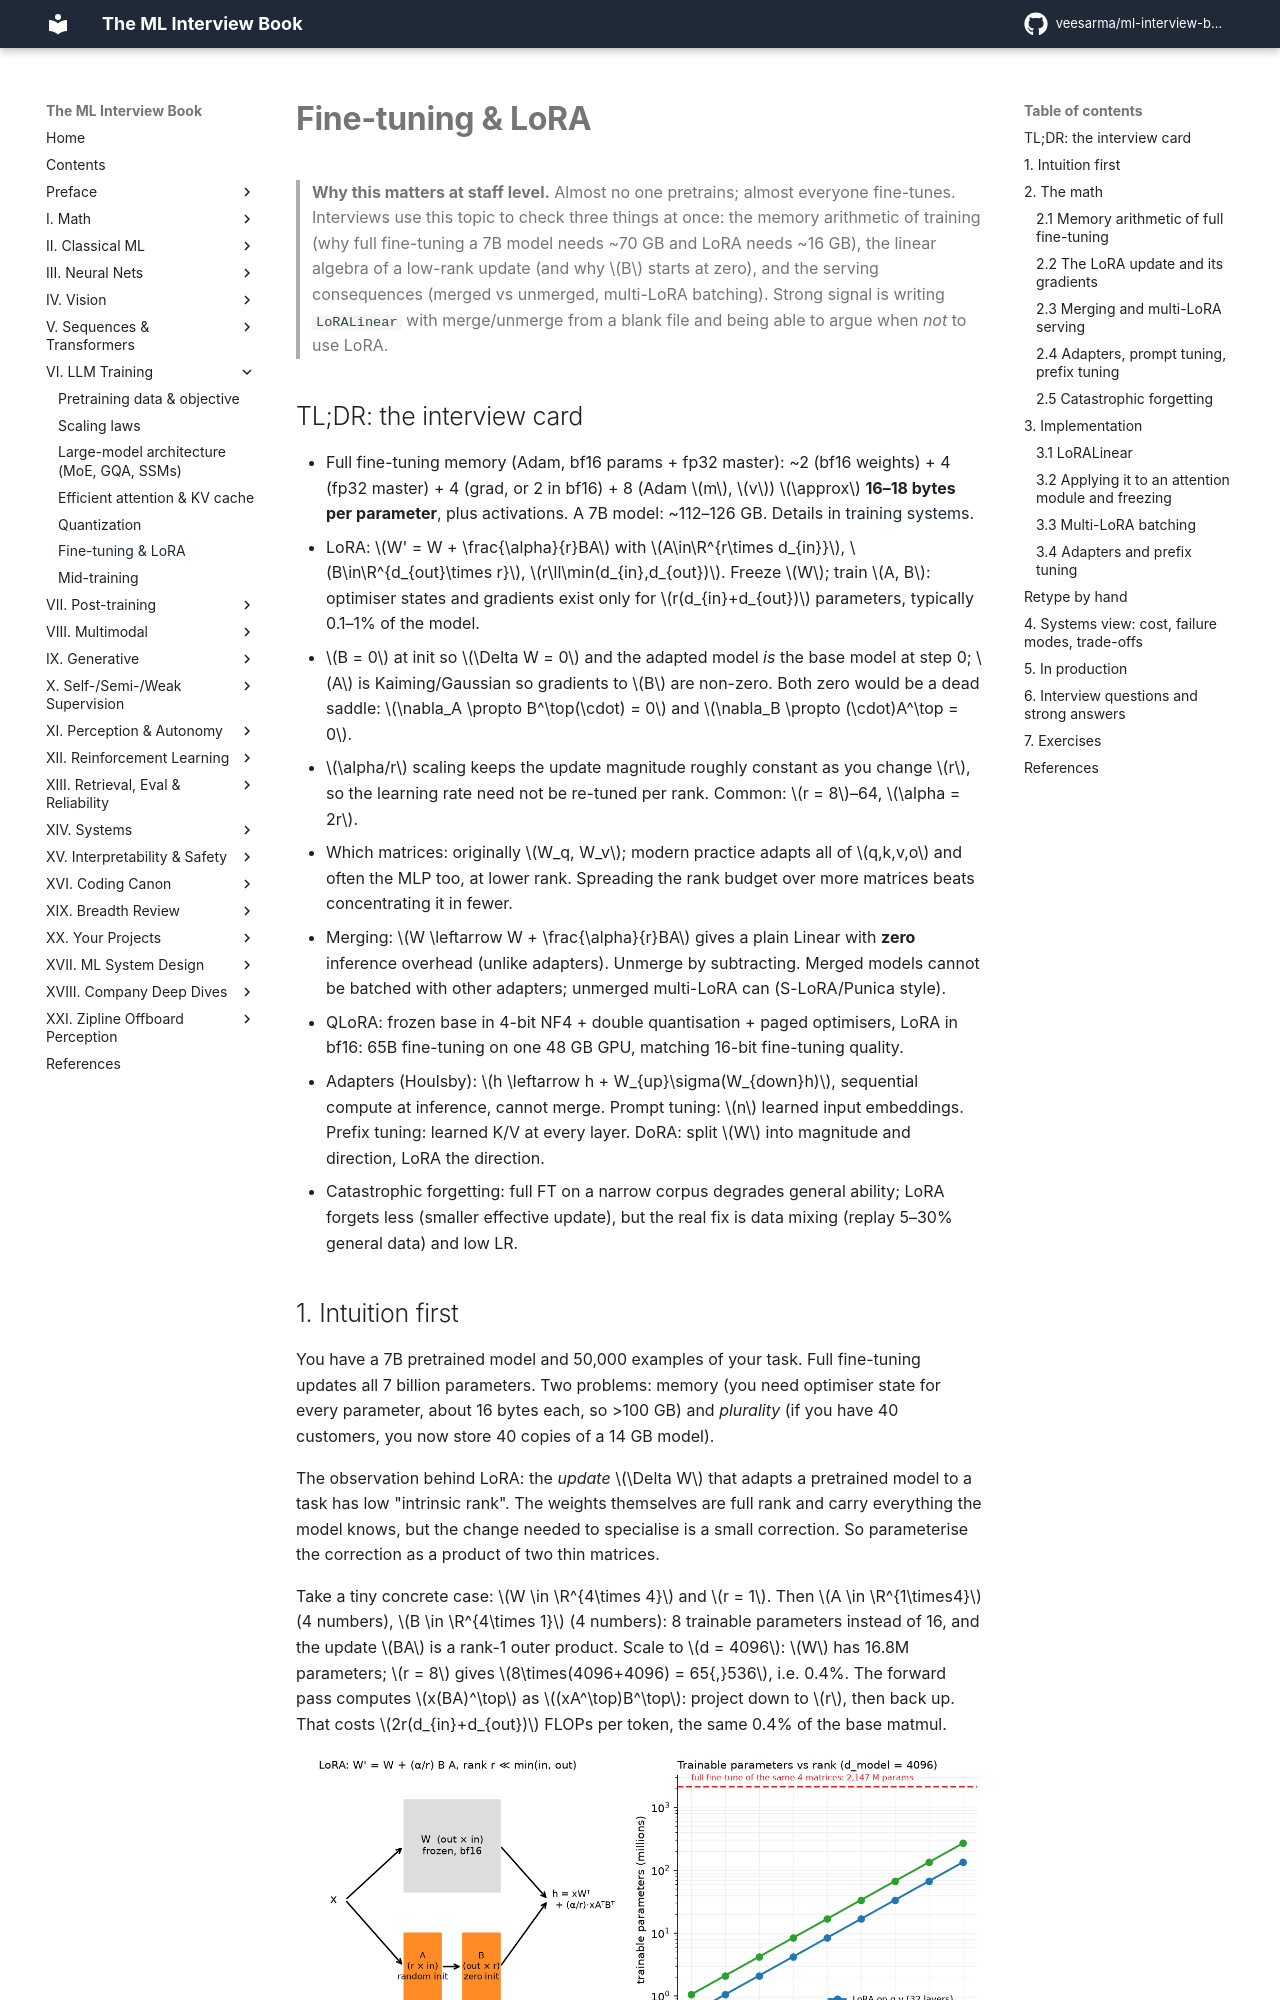

repository: veesarma/ml-interview-book · page: part06-llm-training/06-fine-tuning-lora/index.html · generator: mkdocs

# Fine-tuning & LoRA

> **Why this matters at staff level.** Almost no one pretrains; almost everyone fine-tunes.
> Interviews use this topic to check three things at once: the memory arithmetic of training
> (why full fine-tuning a 7B model needs ~70 GB and LoRA needs ~16 GB), the linear algebra of
> a low-rank update (and why $B$ starts at zero), and the serving consequences (merged vs
> unmerged, multi-LoRA batching). Strong signal is writing `LoRALinear` with merge/unmerge
> from a blank file and being able to argue when *not* to use LoRA.

## TL;DR: the interview card

- Full fine-tuning memory (Adam, bf16 params + fp32 master): ~2 (bf16 weights) + 4 (fp32
  master) + 4 (grad, or 2 in bf16) + 8 (Adam $m$, $v$) $\approx$ **16–18 bytes per parameter**,
  plus activations. A 7B model: ~112–126 GB. Details in
  [training systems](../part14-systems/02-training-systems.md).
- LoRA: $W' = W + \frac{\alpha}{r}BA$ with $A\in\R^{r\times d_{in}}$, $B\in\R^{d_{out}\times r}$, $r\ll\min(d_{in},d_{out})$.
  Freeze $W$; train $A, B$: optimiser states and gradients exist only for $r(d_{in}+d_{out})$
  parameters, typically 0.1–1% of the model.
- $B = 0$ at init so $\Delta W = 0$ and the adapted model *is* the base model at step 0;
  $A$ is Kaiming/Gaussian so gradients to $B$ are non-zero. Both zero would be a dead
  saddle: $\nabla_A \propto B^\top(\cdot) = 0$ and $\nabla_B \propto (\cdot)A^\top = 0$.
- $\alpha/r$ scaling keeps the update magnitude roughly constant as you change $r$, so the
  learning rate need not be re-tuned per rank. Common: $r = 8$–64, $\alpha = 2r$.
- Which matrices: originally $W_q, W_v$; modern practice adapts all of $q,k,v,o$ and often the
  MLP too, at lower rank. Spreading the rank budget over more matrices beats concentrating it
  in fewer.
- Merging: $W \leftarrow W + \frac{\alpha}{r}BA$ gives a plain Linear with **zero** inference
  overhead (unlike adapters). Unmerge by subtracting. Merged models cannot be batched with
  other adapters; unmerged multi-LoRA can (S-LoRA/Punica style).
- QLoRA: frozen base in 4-bit NF4 + double quantisation + paged optimisers, LoRA in bf16:
  65B fine-tuning on one 48 GB GPU, matching 16-bit fine-tuning quality.
- Adapters (Houlsby): $h \leftarrow h + W_{up}\sigma(W_{down}h)$, sequential compute at inference,
  cannot merge. Prompt tuning: $n$ learned input embeddings. Prefix tuning: learned K/V
  at every layer. DoRA: split $W$ into magnitude and direction, LoRA the direction.
- Catastrophic forgetting: full FT on a narrow corpus degrades general ability; LoRA forgets
  less (smaller effective update), but the real fix is data mixing (replay 5–30% general
  data) and low LR.
